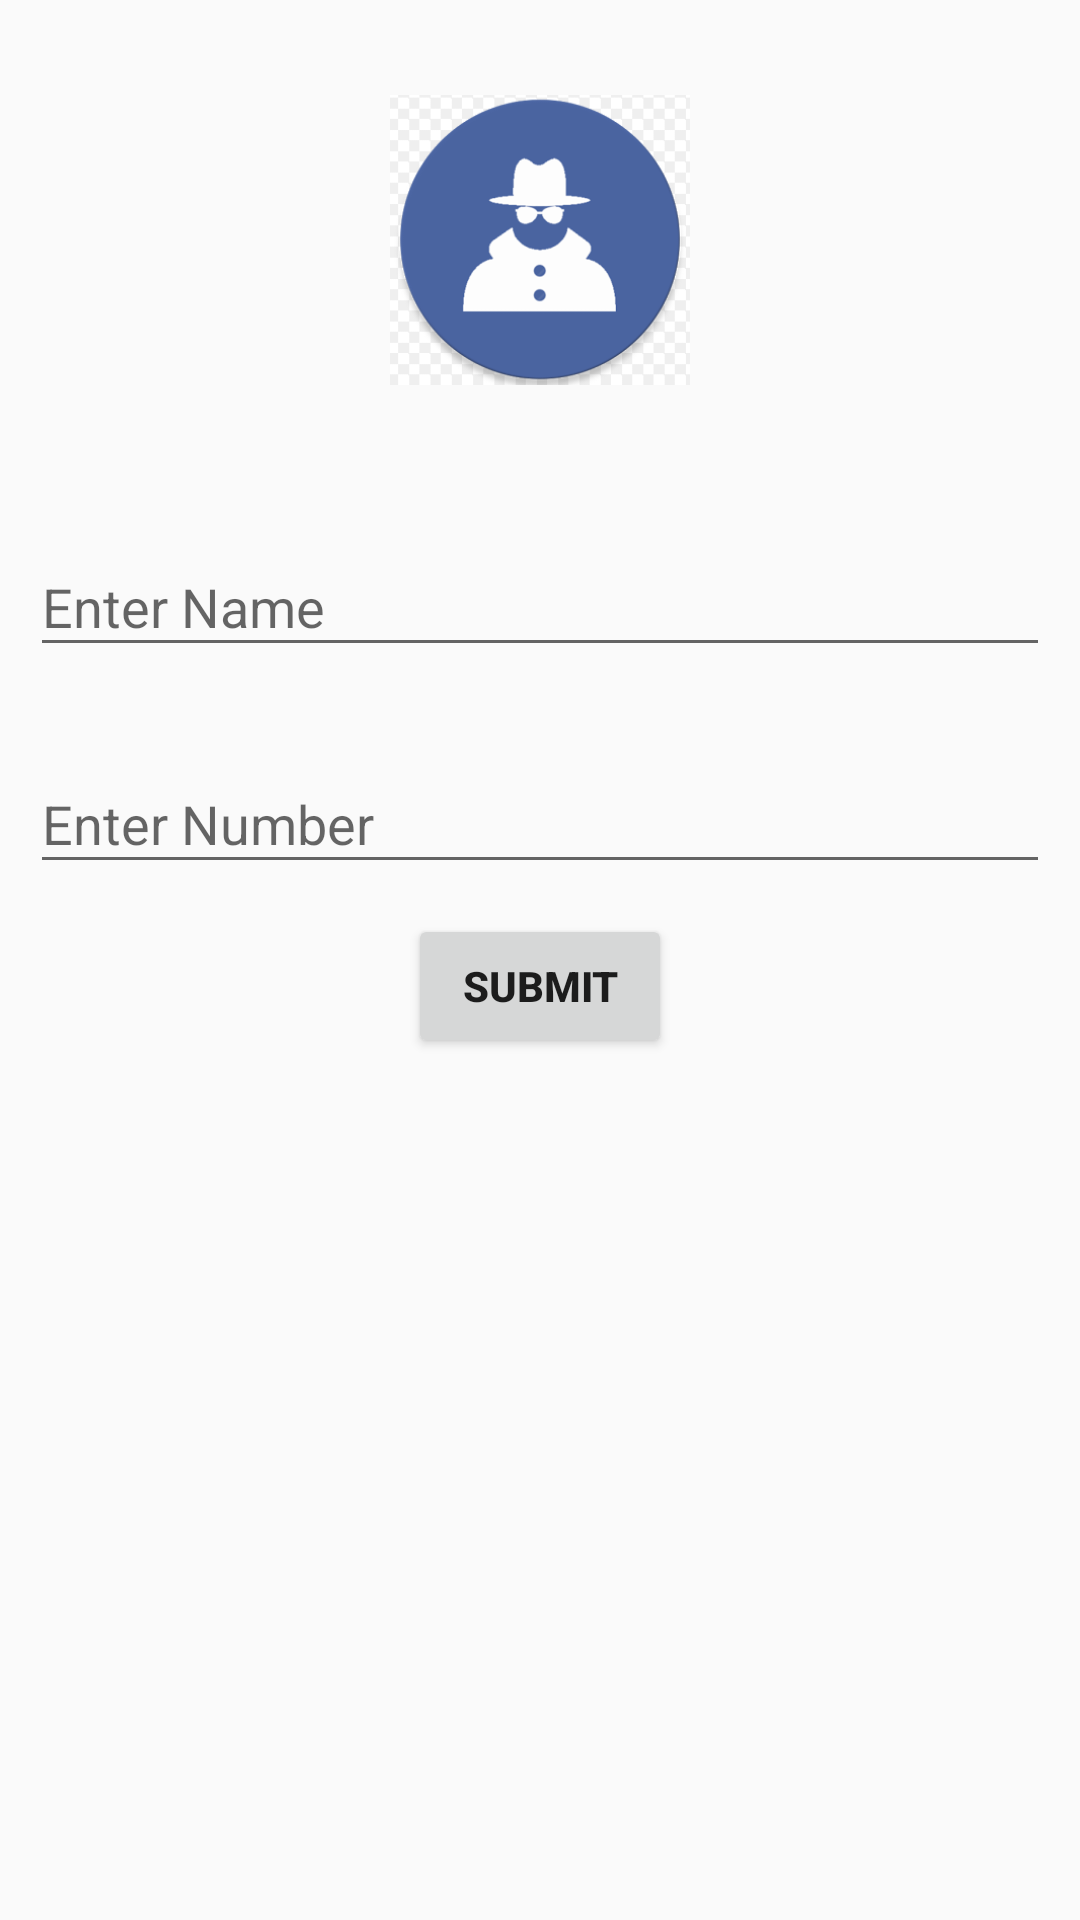

Produce the Android XML layout that renders to this screen, including the resource entries it uses.
<!-- AndroidManifest.xml: application theme AppTheme -->
<!-- res/layout/activity_profile.xml -->
<?xml version="1.0" encoding="utf-8"?>
<ScrollView xmlns:android="http://schemas.android.com/apk/res/android"
    xmlns:app="http://schemas.android.com/apk/res-auto"
    xmlns:tools="http://schemas.android.com/tools"
    android:layout_width="match_parent"
    android:layout_height="match_parent"
    android:fillViewport="true"
    tools:context="com.hello.one.cabdrive.Profile">
    <LinearLayout
        android:layout_width="match_parent"
        android:layout_height="match_parent"
        android:orientation="vertical">

        <RelativeLayout
            android:layout_width="match_parent"
            android:layout_height="match_parent"
            android:layout_weight="3"
            >
            <ImageView
                android:layout_width="100sp"
                android:layout_height="100sp"
                android:layout_margin="10dp"
                android:src="@mipmap/prof"
                android:layout_centerInParent="true"
                android:foregroundGravity="center"
                android:id="@+id/prof"/>
        </RelativeLayout>
<LinearLayout
    android:layout_width="match_parent"
    android:layout_height="match_parent"
    android:orientation="vertical"
    android:layout_weight="1">
    <android.support.design.widget.TextInputLayout
        android:layout_width="match_parent"
        android:layout_height="wrap_content"
        android:layout_margin="10dp">
    <android.support.design.widget.TextInputEditText
        android:layout_width="match_parent"
        android:layout_height="wrap_content"
        android:hint="Enter Name"
        android:text=""
        android:id="@+id/name"
        />
    </android.support.design.widget.TextInputLayout>


    <android.support.design.widget.TextInputLayout
        android:layout_width="match_parent"
        android:layout_height="wrap_content"
        android:layout_margin="10dp">
    <android.support.design.widget.TextInputEditText
        android:layout_width="match_parent"
        android:layout_height="wrap_content"
        android:text=""
        android:hint="Enter Number"
        android:id="@+id/number"
        android:inputType="phone"/>
    </android.support.design.widget.TextInputLayout>

    <Button
        android:layout_width="wrap_content"
        android:layout_height="wrap_content"
        android:layout_gravity="center_horizontal"
        android:text="Submit"
        android:id="@+id/sub"
        android:textStyle="bold" />

</LinearLayout>
    </LinearLayout>
</ScrollView>
<!-- resources referenced by this layout -->
<resources>
  <!-- mipmap prof: png bitmap (mipmap-mdpi, 24229 bytes) -->
  <style name="AppTheme" parent="Theme.AppCompat.Light">
          
  
  
          <item name="colorPrimary">#ecf0f1</item>
          <item name="colorPrimaryDark">#191919</item>
          <item name="colorAccent">@color/colorAccent</item>
      </style>
  <!-- not gathered from this repository: default colours our renderer supplied (Android Studio template values) -->
  <color name="colorAccent">#FF03DAC5</color>
</resources>
